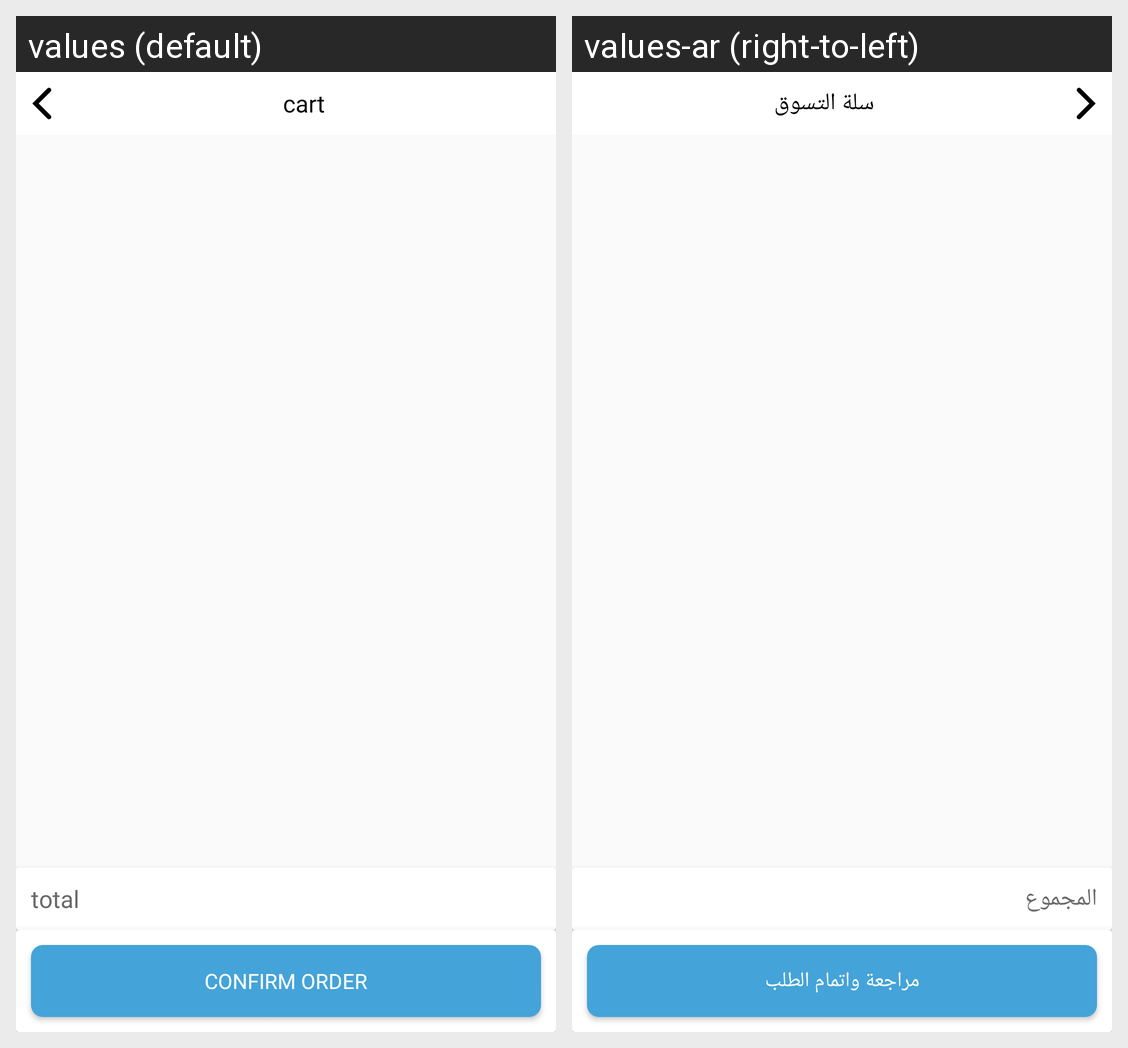

The Android screen above is rendered under two locales of the same app. Produce the string resources it draws, with the default and per-locale values.
Android screen res/layout/activity_cart.xml rendered under 2 locales, left to right: values (default), values-ar (right-to-left). Device: Nexus 5 (rendered at 1080×1920; each locale shown at half size, 540×960, under a caption strip naming it); theme Theme.MarketSamer.
Strings drawn on this screen, with the default value and each locale's value (text and hints the layout hard-codes, and strings that could not be matched under every locale, appear in the picture but are not listed):

cart
  values: cart
  values-ar: سلة التسوق

total
  values: total
  values-ar: المجموع

confirm_order
  values: confirm order
  values-ar: مراجعة واتمام الطلب
